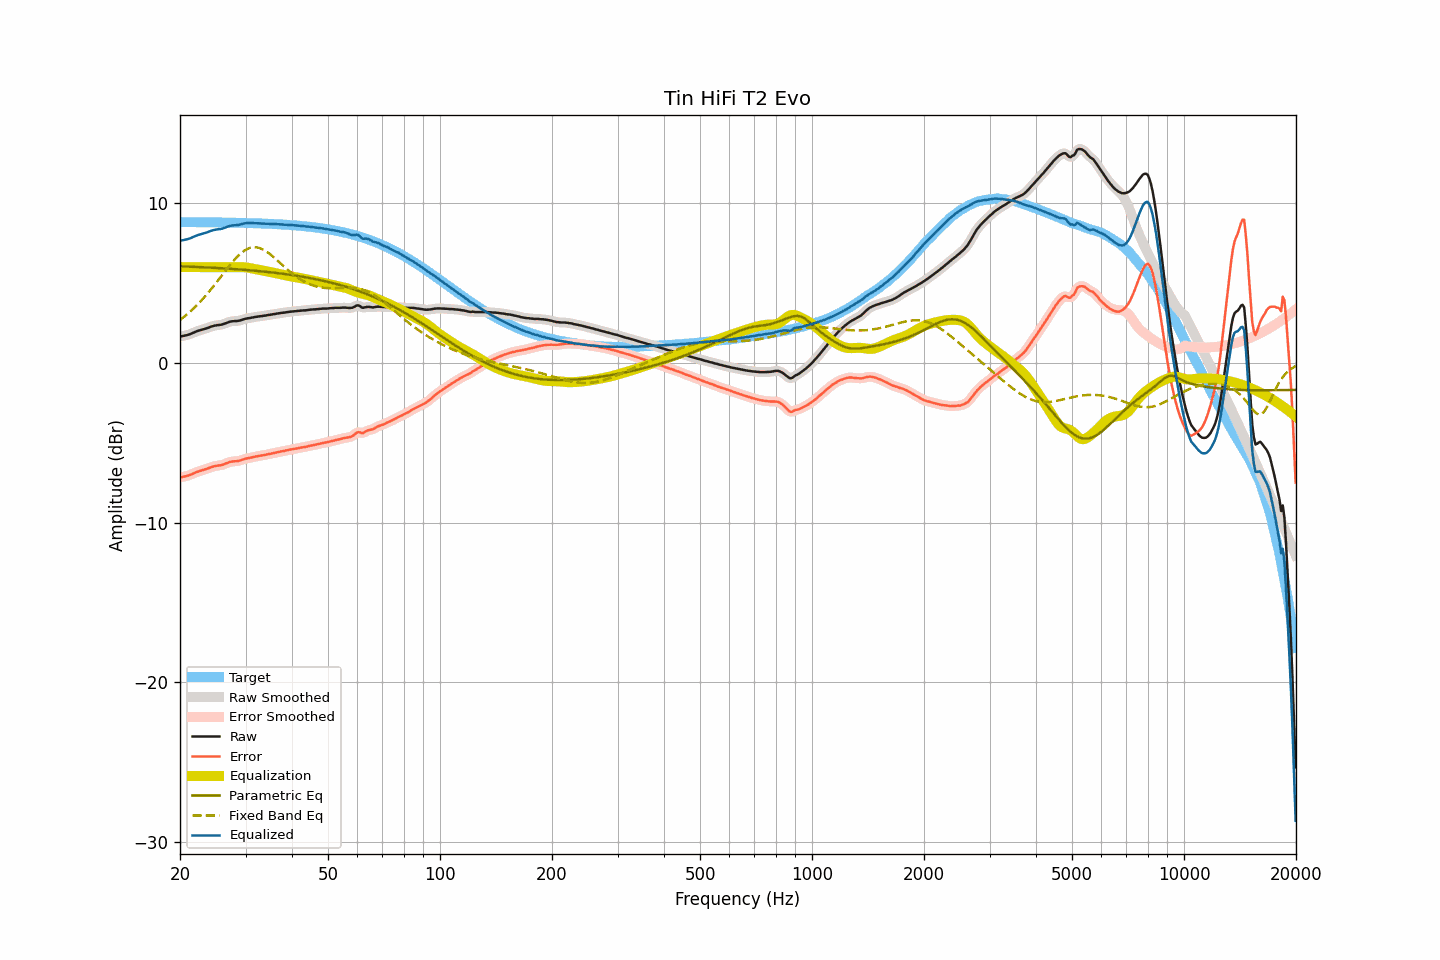

The data file committed next to this chart (first rows):
frequency, raw, smoothed, error, error_smoothed, equalization, parametric_eq, fixed_band_eq, equalized_raw, equalized_smoothed, target
20.00, 1.65, 1.65, -7.17, -7.17, 6.00, 6.05, 2.69, 7.65, 7.65, 8.82
20.20, 1.67, 1.67, -7.15, -7.15, 6.00, 6.05, 2.77, 7.67, 7.67, 8.82
20.40, 1.69, 1.69, -7.13, -7.13, 6.00, 6.04, 2.85, 7.69, 7.69, 8.82
20.61, 1.71, 1.71, -7.11, -7.11, 6.00, 6.04, 2.93, 7.71, 7.71, 8.82
20.81, 1.73, 1.73, -7.08, -7.08, 6.00, 6.04, 3.01, 7.73, 7.73, 8.82
21.02, 1.76, 1.76, -7.05, -7.06, 6.00, 6.03, 3.10, 7.76, 7.76, 8.82
21.23, 1.79, 1.80, -7.02, -7.02, 6.00, 6.03, 3.18, 7.79, 7.80, 8.82
21.44, 1.83, 1.84, -6.98, -6.98, 6.00, 6.02, 3.28, 7.83, 7.84, 8.82
21.66, 1.88, 1.88, -6.93, -6.94, 6.00, 6.02, 3.37, 7.88, 7.88, 8.81
21.87, 1.92, 1.92, -6.89, -6.89, 6.00, 6.02, 3.47, 7.92, 7.92, 8.81
22.09, 1.96, 1.96, -6.85, -6.85, 6.00, 6.01, 3.57, 7.96, 7.96, 8.81
22.31, 2.00, 2.00, -6.81, -6.81, 6.00, 6.01, 3.67, 8.00, 8.00, 8.81
22.54, 2.03, 2.03, -6.78, -6.78, 6.00, 6.00, 3.77, 8.03, 8.03, 8.81
22.76, 2.06, 2.06, -6.75, -6.75, 6.00, 6.00, 3.88, 8.06, 8.06, 8.81
22.99, 2.09, 2.09, -6.72, -6.72, 6.00, 5.99, 3.99, 8.09, 8.09, 8.81
23.22, 2.12, 2.12, -6.69, -6.69, 6.00, 5.99, 4.10, 8.12, 8.12, 8.81
23.45, 2.15, 2.15, -6.65, -6.65, 6.00, 5.98, 4.21, 8.15, 8.15, 8.81
23.69, 2.18, 2.19, -6.62, -6.62, 6.00, 5.98, 4.33, 8.18, 8.19, 8.81
23.92, 2.22, 2.22, -6.58, -6.58, 6.00, 5.97, 4.45, 8.22, 8.22, 8.80
24.16, 2.26, 2.26, -6.54, -6.54, 6.00, 5.97, 4.57, 8.26, 8.26, 8.80
24.40, 2.29, 2.29, -6.51, -6.51, 6.00, 5.96, 4.70, 8.29, 8.29, 8.80
24.65, 2.32, 2.32, -6.48, -6.48, 6.00, 5.96, 4.82, 8.32, 8.32, 8.80
24.89, 2.34, 2.34, -6.46, -6.46, 6.00, 5.95, 4.95, 8.34, 8.34, 8.80
25.14, 2.36, 2.36, -6.44, -6.44, 6.00, 5.95, 5.08, 8.36, 8.36, 8.80
25.39, 2.37, 2.37, -6.42, -6.43, 6.00, 5.94, 5.21, 8.37, 8.37, 8.80
25.65, 2.38, 2.39, -6.41, -6.41, 6.00, 5.93, 5.34, 8.38, 8.39, 8.80
25.91, 2.40, 2.40, -6.39, -6.39, 6.00, 5.93, 5.47, 8.40, 8.40, 8.79
26.16, 2.43, 2.43, -6.36, -6.36, 6.00, 5.92, 5.60, 8.43, 8.43, 8.79
26.43, 2.47, 2.47, -6.32, -6.32, 6.00, 5.92, 5.73, 8.47, 8.47, 8.79
26.69, 2.51, 2.51, -6.28, -6.28, 6.00, 5.91, 5.86, 8.51, 8.51, 8.79
26.96, 2.55, 2.55, -6.23, -6.24, 6.00, 5.90, 5.99, 8.55, 8.55, 8.79
27.23, 2.58, 2.58, -6.20, -6.20, 6.00, 5.90, 6.12, 8.58, 8.58, 8.79
27.50, 2.60, 2.60, -6.18, -6.18, 6.00, 5.89, 6.24, 8.60, 8.60, 8.78
27.77, 2.61, 2.61, -6.17, -6.17, 6.00, 5.88, 6.36, 8.61, 8.61, 8.78
28.05, 2.62, 2.62, -6.16, -6.16, 6.00, 5.88, 6.47, 8.62, 8.62, 8.78
28.33, 2.62, 2.62, -6.15, -6.15, 6.00, 5.87, 6.58, 8.63, 8.63, 8.78
28.62, 2.63, 2.64, -6.14, -6.14, 6.00, 5.86, 6.69, 8.64, 8.64, 8.78
28.90, 2.65, 2.65, -6.12, -6.12, 6.00, 5.85, 6.78, 8.66, 8.66, 8.77
29.19, 2.68, 2.68, -6.09, -6.09, 6.00, 5.85, 6.87, 8.69, 8.68, 8.77
29.48, 2.71, 2.71, -6.06, -6.06, 6.00, 5.84, 6.95, 8.71, 8.71, 8.77
29.78, 2.74, 2.74, -6.02, -6.02, 5.99, 5.83, 7.03, 8.73, 8.74, 8.77
30.08, 2.77, 2.77, -5.99, -5.99, 5.98, 5.82, 7.09, 8.75, 8.75, 8.76
30.38, 2.79, 2.79, -5.97, -5.97, 5.97, 5.82, 7.14, 8.76, 8.76, 8.76
30.68, 2.80, 2.81, -5.95, -5.95, 5.95, 5.81, 7.18, 8.75, 8.76, 8.76
30.99, 2.82, 2.82, -5.93, -5.93, 5.93, 5.80, 7.22, 8.76, 8.76, 8.75
31.30, 2.84, 2.84, -5.91, -5.91, 5.91, 5.79, 7.23, 8.75, 8.75, 8.75
31.61, 2.86, 2.86, -5.89, -5.89, 5.89, 5.78, 7.25, 8.75, 8.75, 8.75
31.93, 2.88, 2.88, -5.86, -5.87, 5.87, 5.77, 7.24, 8.75, 8.75, 8.75
32.24, 2.89, 2.90, -5.85, -5.85, 5.85, 5.76, 7.23, 8.74, 8.75, 8.74
32.57, 2.91, 2.91, -5.83, -5.83, 5.83, 5.75, 7.21, 8.74, 8.74, 8.74
32.89, 2.92, 2.92, -5.81, -5.81, 5.81, 5.74, 7.18, 8.73, 8.73, 8.73
33.22, 2.93, 2.94, -5.80, -5.79, 5.79, 5.73, 7.13, 8.73, 8.73, 8.73
33.55, 2.95, 2.95, -5.77, -5.78, 5.77, 5.72, 7.08, 8.73, 8.72, 8.73
33.89, 2.96, 2.97, -5.76, -5.76, 5.76, 5.71, 7.03, 8.72, 8.72, 8.72
34.23, 2.98, 2.98, -5.74, -5.74, 5.74, 5.70, 6.96, 8.72, 8.72, 8.72
34.57, 3.00, 3.00, -5.71, -5.72, 5.72, 5.69, 6.89, 8.72, 8.71, 8.71
34.92, 3.01, 3.02, -5.70, -5.69, 5.69, 5.68, 6.81, 8.71, 8.71, 8.71
35.27, 3.03, 3.03, -5.67, -5.67, 5.67, 5.67, 6.73, 8.71, 8.71, 8.71
35.62, 3.05, 3.05, -5.65, -5.65, 5.65, 5.66, 6.65, 8.70, 8.70, 8.70
35.97, 3.06, 3.07, -5.63, -5.63, 5.63, 5.65, 6.56, 8.69, 8.70, 8.70
... 635 more rows
